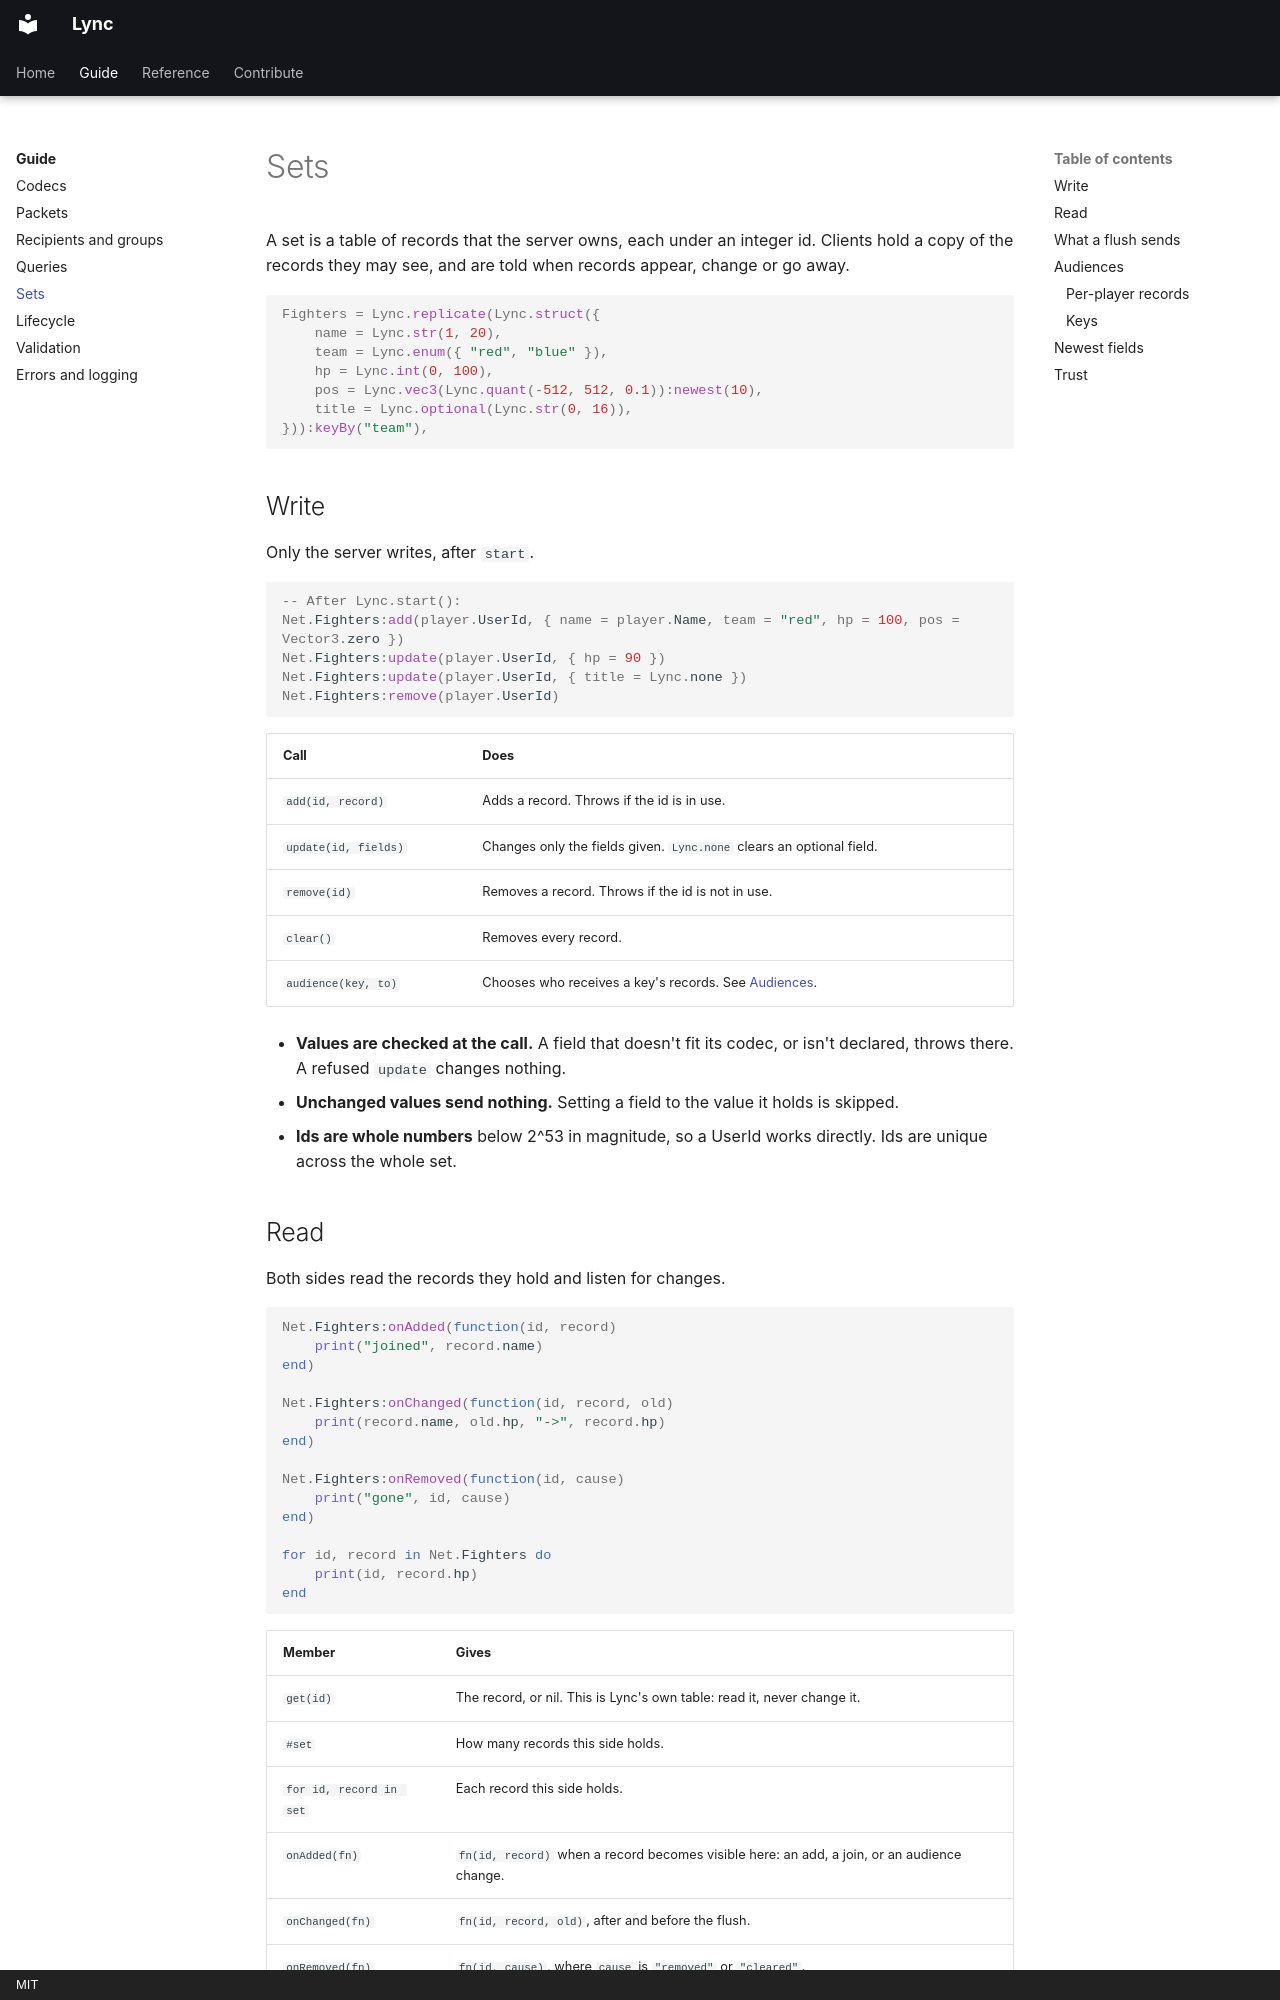

repository: Axp3cter/Lync · page: guide/sets/index.html · generator: mkdocs · copyright: MIT

# Sets

A set is a table of records that the server owns, each under an integer id. Clients hold a copy of
the records they may see, and are told when records appear, change or go away.

```lua
Fighters = Lync.replicate(Lync.struct({
    name = Lync.str(1, 20),
    team = Lync.enum({ "red", "blue" }),
    hp = Lync.int(0, 100),
    pos = Lync.vec3(Lync.quant(-512, 512, 0.1)):newest(10),
    title = Lync.optional(Lync.str(0, 16)),
})):keyBy("team"),
```

## Write

Only the server writes, after `start`.

```lua
-- After Lync.start():
Net.Fighters:add(player.UserId, { name = player.Name, team = "red", hp = 100, pos = Vector3.zero })
Net.Fighters:update(player.UserId, { hp = 90 })
Net.Fighters:update(player.UserId, { title = Lync.none })
Net.Fighters:remove(player.UserId)
```

| Call | Does |
| --- | --- |
| `add(id, record)` | Adds a record. Throws if the id is in use. |
| `update(id, fields)` | Changes only the fields given. `Lync.none` clears an optional field. |
| `remove(id)` | Removes a record. Throws if the id is not in use. |
| `clear()` | Removes every record. |
| `audience(key, to)` | Chooses who receives a key's records. See [Audiences](#audiences). |

- **Values are checked at the call.** A field that doesn't fit its codec, or isn't declared,
  throws there. A refused `update` changes nothing.
- **Unchanged values send nothing.** Setting a field to the value it holds is skipped.
- **Ids are whole numbers** below 2^53 in magnitude, so a UserId works directly. Ids are unique
  across the whole set.

## Read

Both sides read the records they hold and listen for changes.

```lua
Net.Fighters:onAdded(function(id, record)
    print("joined", record.name)
end)

Net.Fighters:onChanged(function(id, record, old)
    print(record.name, old.hp, "->", record.hp)
end)

Net.Fighters:onRemoved(function(id, cause)
    print("gone", id, cause)
end)

for id, record in Net.Fighters do
    print(id, record.hp)
end
```

| Member | Gives |
| --- | --- |
| `get(id)` | The record, or nil. This is Lync's own table: read it, never change it. |
| `#set` | How many records this side holds. |
| `for id, record in set` | Each record this side holds. |
| `onAdded(fn)` | `fn(id, record)` when a record becomes visible here: an add, a join, or an audience change. |
| `onChanged(fn)` | `fn(id, record, old)`, after and before the flush. |
| `onRemoved(fn)` | `fn(id, cause)`, where `cause` is `"removed"` or `"cleared"`. |
